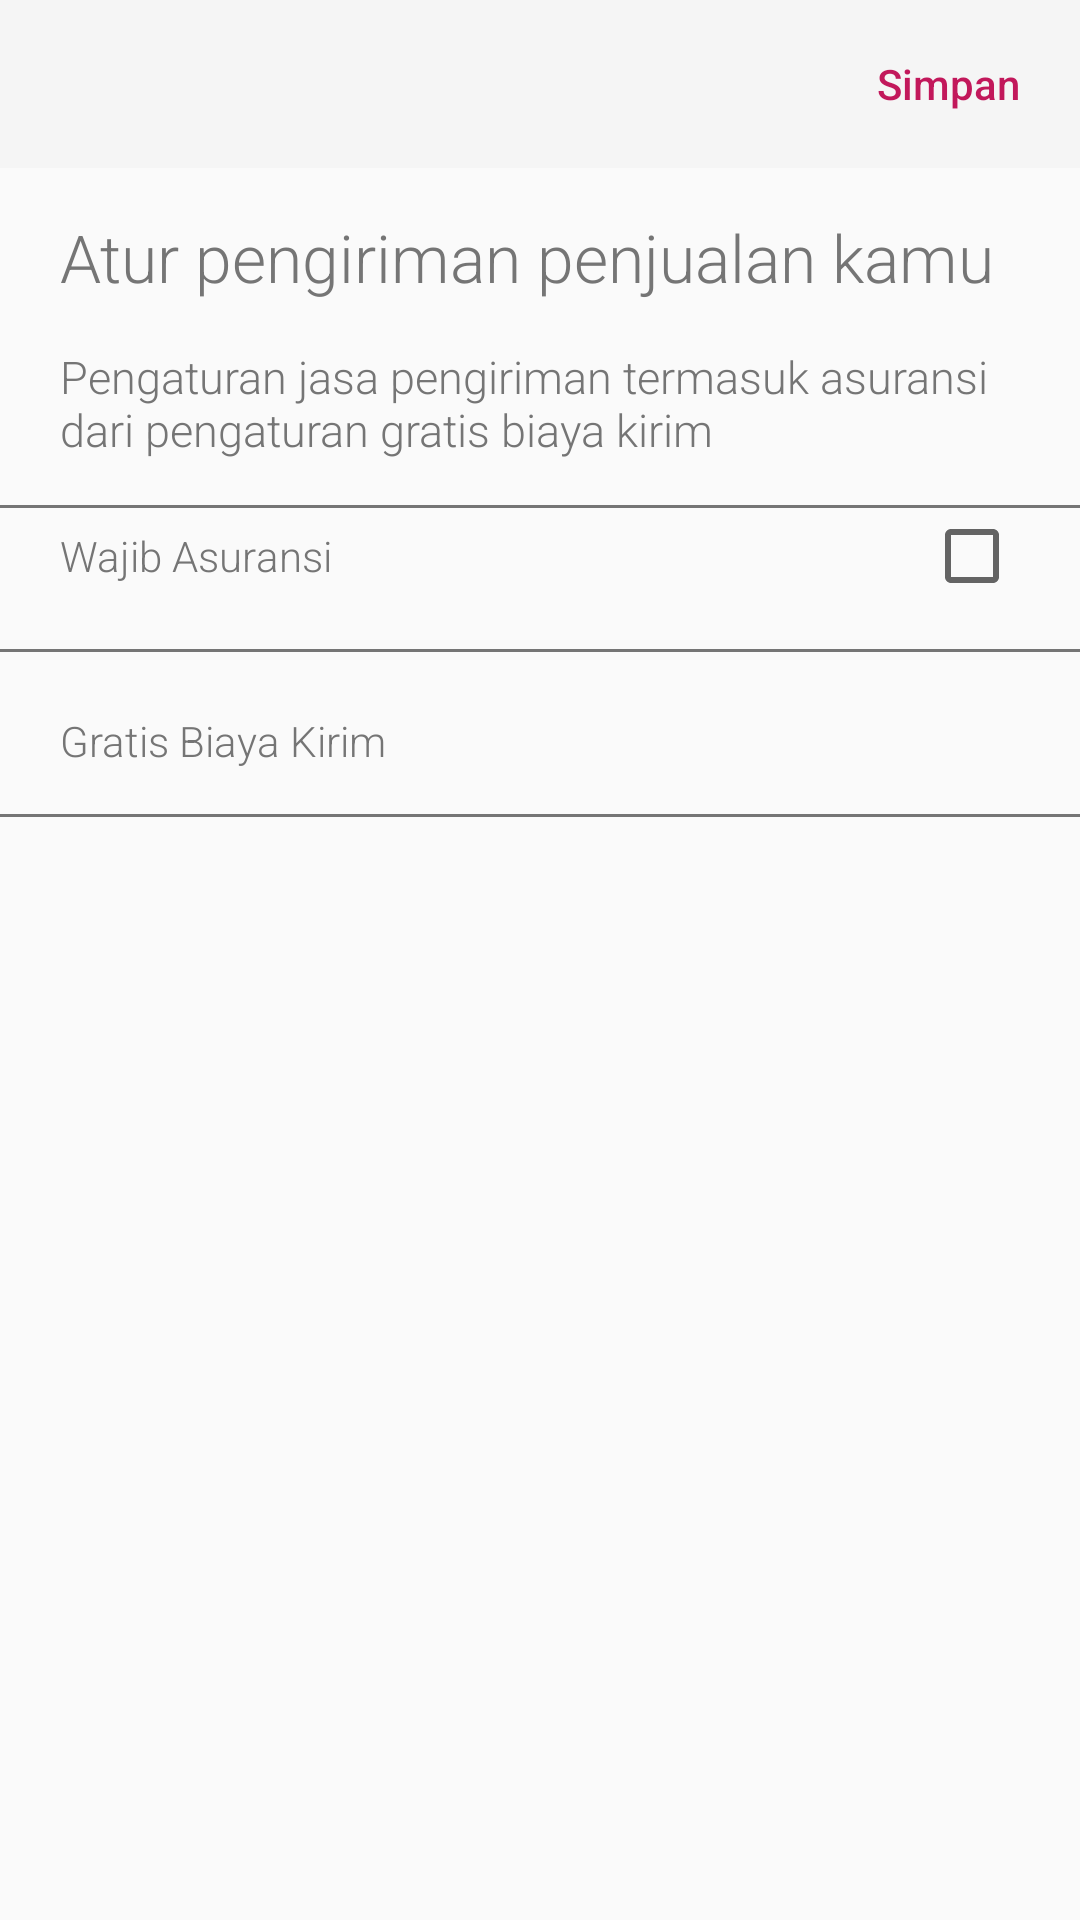

Produce the Android XML layout that renders to this screen, including the resource entries it uses.
<!-- AndroidManifest.xml: application theme AppTheme -->
<!-- res/layout/activity_pengiriman_barang.xml -->
<?xml version="1.0" encoding="utf-8"?>
<RelativeLayout xmlns:android="http://schemas.android.com/apk/res/android"
    xmlns:app="http://schemas.android.com/apk/res-auto"
    xmlns:tools="http://schemas.android.com/tools"
    android:layout_width="match_parent"
    android:layout_height="match_parent"
    tools:context="com.example.bukagambarfrontend.NamaBarangActivity"
    android:background="@color/grey_lighten_5">

    <android.support.v7.widget.Toolbar
        android:id="@+id/toolbar_pengirimanActivity"
        android:layout_width="match_parent"
        android:layout_height="?attr/actionBarSize"
        android:background="@color/grey_lighten_4"
        app:contentInsetLeft="0dp"
        app:contentInsetStart="0dp"
        app:layout_scrollFlags="scroll|enterAlways"
        app:popupTheme="@style/ThemeOverlay.AppCompat.Light"
        android:layout_marginBottom="@dimen/bottom">

        <ImageButton
            android:id="@+id/close_pengiriman_button"
            style="?android:attr/borderlessButtonStyle"
            android:layout_width="@dimen/exit_button_width"
            android:layout_height="@dimen/exit_button_height"
            android:layout_alignParentTop="true"
            android:layout_gravity="start"
            android:src="@drawable/ic_close_black_24dp"
            android:tint="@color/grey_darken" />

        <Button
            android:id="@+id/simpan_pengiriman_button"
            style="?android:attr/borderlessButtonStyle"
            android:layout_width="wrap_content"
            android:layout_height="?attr/actionBarSize"
            android:layout_gravity="end"
            android:text="@string/simpan_button"
            android:textAllCaps="false"
            android:textColor="@color/pinkdarken2"
            android:textSize="@dimen/text_size_normal" />
    </android.support.v7.widget.Toolbar>

        <TextView
            android:id="@+id/teks_1_pengirimanbarang"
            android:layout_below="@+id/toolbar_pengirimanActivity"
            android:text="@string/T1_pengirimanbarang"
            android:textSize="@dimen/text_size_big"
            android:textColor="@color/grey"
            android:textStyle="normal"
            style="@style/textStyle"/>

        <TextView
            android:id="@+id/teks_2_pengirimanbarang"
            android:layout_below="@+id/teks_1_pengirimanbarang"
            android:text="@string/T2_pengirimanbarang"
            android:textColor="@color/grey"
            android:textAllCaps="false"
            android:textSize="@dimen/list_size"
            style="@style/textStyle"/>


        <View
            style="@style/Divider"
            android:id="@+id/Div_1"
            android:layout_below="@+id/teks_2_pengirimanbarang"/>


        <android.support.v7.widget.AppCompatCheckBox
            android:id="@+id/appCompatCheckBox"
            android:layout_below="@+id/Div_1"
            android:button="@null"
            android:drawableEnd="?android:attr/listChoiceIndicatorMultiple"
            android:text="@string/wajibasuransi"
            android:textColor="@color/grey"
            android:textSize="@dimen/text_size_normal"
            style="@style/textStyle"
            app:buttonTint="@color/pinkdarken2"/>

    <View
        style="@style/Divider"
        android:id="@+id/Div_2"
        android:layout_below="@+id/appCompatCheckBox"/>


        <TextView
            android:id="@+id/textView"
            android:layout_below="@id/Div_2"
            android:text="@string/gratisbiaya"
            android:textColor="@color/grey"
            android:textSize="@dimen/text_size_normal"
            android:layout_marginTop="@dimen/top"
            style="@style/textStyle"/>


        <ImageButton
            android:id="@+id/chevron_pengiriman"
            style="?android:attr/borderlessButtonStyle"
            android:layout_width="wrap_content"
            android:layout_height="wrap_content"
            android:paddingStart="@dimen/start"
            android:paddingEnd="@dimen/tile_padding"
            android:layout_alignBottom="@+id/textView"
            android:layout_alignParentEnd="true"
            android:layout_alignTop="@+id/textView"
            android:src="@drawable/ic_chevron_right_black_24dp"
            android:tint="@color/grey" />

    <View
        style="@style/Divider"
        android:id="@+id/Div_3"
        android:layout_below="@+id/textView"/>

</RelativeLayout>
<!-- resources referenced by this layout -->
<resources>
  <color name="grey">#757575</color>
  <color name="grey_darken">#424242</color>
  <color name="grey_lighten_4">#f5f5f5</color>
  <color name="grey_lighten_5">#fafafa</color>
  <color name="pinkdarken2">#c2185b</color>
  <dimen name="bottom">15dp</dimen>
  <dimen name="exit_button_height">48dp</dimen>
  <dimen name="exit_button_width">48dp</dimen>
  <dimen name="list_size">15sp</dimen>
  <dimen name="start">20dp</dimen>
  <dimen name="text_size_big">22sp</dimen>
  <dimen name="text_size_normal">14sp</dimen>
  <dimen name="tile_padding">10dp</dimen>
  <dimen name="top">20dp</dimen>
  <string name="T1_pengirimanbarang">Atur pengiriman penjualan kamu</string>
  <string name="T2_pengirimanbarang">Pengaturan jasa pengiriman termasuk asuransi dari pengaturan gratis biaya kirim</string>
  <string name="gratisbiaya">Gratis Biaya Kirim</string>
  <string name="simpan_button">Simpan</string>
  <string name="wajibasuransi">Wajib Asuransi</string>
  <style name="Divider">
          <item name="android:layout_width">match_parent</item>
          <item name="android:layout_height">1dp</item>
          <item name="android:background">@color/grey</item>
      </style>
  <style name="textStyle">
          <item name="android:layout_width">match_parent</item>
          <item name="android:layout_height">wrap_content</item>
          <item name="android:fontFamily">sans-serif-light</item>
          <item name="android:paddingStart">@dimen/start</item>
          <item name="android:paddingEnd">@dimen/end</item>
          <item name="android:layout_marginBottom">@dimen/bottom</item>
      </style>
  <style name="AppTheme" parent="AppTheme.base" />
  <dimen name="end">20dp</dimen>
  <style name="AppTheme.base" parent="Theme.AppCompat.Light.NoActionBar">
          
          <item name="colorPrimary">@color/grey_lighten_5</item>
          <item name="colorPrimaryDark">@color/pinkdarken2</item>
          <item name="colorAccent">@color/pinklight</item>
      </style>
  <color name="pinklight">#e91e63</color>
</resources>
